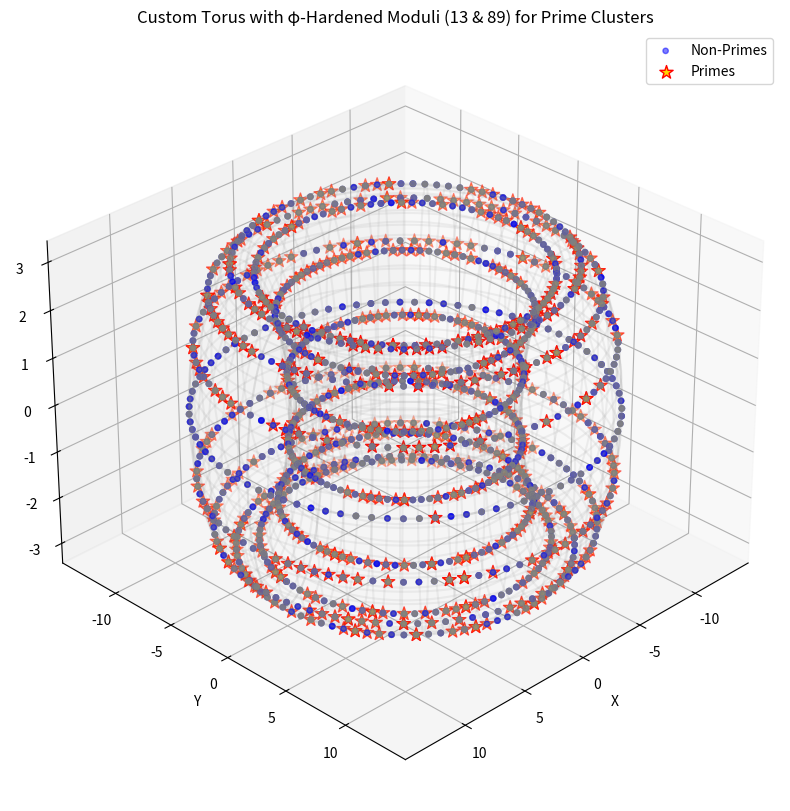

Write the Python code that produced this figure.
# This script operationalizes the torus as a geometric navigator, with clusters printed for targeted prime h
# unts—aligning densities to φ's conjugate ≈0.618 for boundary enforcement. Through the transformers, it bridges
# discrete observations to Riemann insights, where such ridges may echo zero spacings.

import math
import numpy as np
import matplotlib.pyplot as plt
from mpl_toolkits.mplot3d import Axes3D

# Derive golden ratio φ as invariant boundary (C in discrete domain)
PHI = (1 + math.sqrt(5)) / 2

# φ-hardened moduli: Fibonacci primes for systemic boundaries
mod1 = 13  # F7, tied to φ convergence
mod2 = 89  # F11, amplifying resonances

# Torus parameters: Major R and minor r scaled for balance
R, r = 10, 3

# Data parameters: Observation range for frame shifts
N_POINTS = 5000

# Primality check function (efficient for small n)
def is_prime(n: int) -> bool:
    if n < 2:
        return False
    if n == 2:
        return True
    if n % 2 == 0:
        return False
    for i in range(3, int(math.sqrt(n)) + 1, 2):
        if n % i == 0:
            return False
    return True

# Generate data: n as reference frame-dependent observations
n = np.arange(1, N_POINTS + 1)
primality = np.vectorize(is_prime)(n)

# Compute toroidal angles: Δₙ as normalized frame shifts modulo φ-hardened values
theta = 2 * np.pi * (n % mod1) / mod1
phi = 2 * np.pi * (n % mod2) / mod2

# Torus coordinates: Z = n(Δₙ/Δmax) translated to 3D space
x = (R + r * np.cos(theta)) * np.cos(phi)
y = (R + r * np.cos(theta)) * np.sin(phi)
z = r * np.sin(theta)

# Colors by residue class mod 6 (blue for potential quadratic residues, gray otherwise)
res_class = n % 6
colors = np.where(primality, 'gold',
                  np.where((res_class == 1) | (res_class == 5), 'blue', 'gray'))

# Plot the torus
fig = plt.figure(figsize=(12, 10))
ax = fig.add_subplot(111, projection='3d')

# Scatter non-primes (translucent background)
ax.scatter(x[~primality], y[~primality], z[~primality],
           c=colors[~primality], alpha=0.5, s=15, label='Non-Primes')

# Scatter primes (prominent gold stars with red edges)
ax.scatter(x[primality], y[primality], z[primality],
           c='gold', marker='*', s=100, edgecolor='red', label='Primes')

# Draw torus wireframe structure for boundary visualization
theta_t = np.linspace(0, 2 * np.pi, 100)
phi_t = np.linspace(0, 2 * np.pi, 100)
theta_t, phi_t = np.meshgrid(theta_t, phi_t)
x_t = (R + r * np.cos(theta_t)) * np.cos(phi_t)
y_t = (R + r * np.cos(theta_t)) * np.sin(phi_t)
z_t = r * np.sin(theta_t)
ax.plot_wireframe(x_t, y_t, z_t, color='gray', alpha=0.1)

# Set plot properties
ax.set_title(f'Custom Torus with φ-Hardened Moduli ({mod1} & {mod2}) for Prime Clusters')
ax.set_xlabel('X')
ax.set_ylabel('Y')
ax.set_zlabel('Z')
ax.view_init(30, 45)
ax.legend()

plt.show()

# Uncover untapped clusters: Density analysis on unwrapped theta-phi plane
# Bin into 10x10 grid (adjust bins for finer granularity if needed)
bins = 10
theta_bins = np.linspace(0, 2 * np.pi, bins + 1)
phi_bins = np.linspace(0, 2 * np.pi, bins + 1)

# Histogram of prime positions
prime_theta = theta[primality]
prime_phi = phi[primality]
hist, theta_edges, phi_edges = np.histogram2d(prime_theta, prime_phi, bins=[theta_bins, phi_bins])

# Average density and threshold (1.5x avg for high-density clusters)
total_primes = np.sum(primality)
avg_density = total_primes / (bins * bins)
threshold = 1.5 * avg_density

# Find and print high-density bins (untapped clusters)
print(f"Total primes found: {total_primes}")
print(f"Average density per bin: {avg_density:.2f}")
print("High-density prime clusters (exceeding 1.5x avg):")
for i in range(bins):
    for j in range(bins):
        if hist[i, j] > threshold:
            theta_range = f"[{theta_edges[i]:.2f}, {theta_edges[i+1]:.2f}]"
            phi_range = f"[{phi_edges[j]:.2f}, {phi_edges[j+1]:.2f}]"
            print(f"Theta {theta_range}, Phi {phi_range}: {int(hist[i, j])} primes")